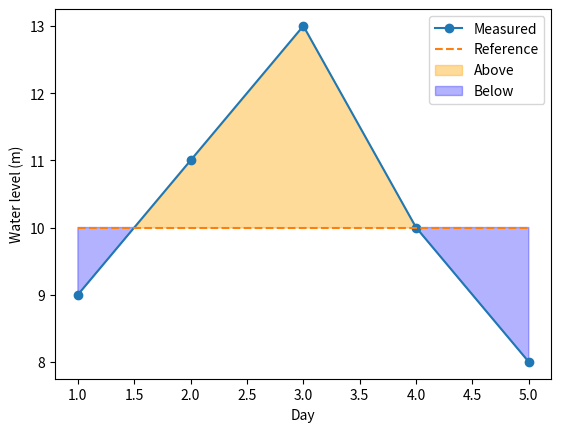

Generate this figure with matplotlib:
"""参考答案：标出水库水位超出参考线的区间"""
# 对应 PDF：14-matplotlib-full.pdf 第 25 页
# 课件核心：第25页：fill_between、两条曲线、color/alpha/label。
# 扩展：where/interpolate条件填充为扩展；面积不是水量测量。
# 案例数据（据此自行创建对象，不能照抄 examples 的数据）：
# | day | level_m | reference_m |
# |---|---|---|
# | 1 | 9 | 10 |
# | 2 | 11 | 10 |
# | 3 | 13 | 10 |
# | 4 | 10 | 10 |
# | 5 | 8 | 10 |
# 建议先做练习，再逐段对照下面的实现；assert 用于验证结果。

import numpy as np
import matplotlib.pyplot as plt
days, level = np.arange(1,6), np.array([9,11,13,10,8])
reference = np.full(5,10)
fig, ax = plt.subplots()
ax.plot(days,level,label='Measured',marker='o')
ax.plot(days,reference,label='Reference',linestyle='--')
# 扩展：where提供每个采样点是否参与填充；interpolate补上交叉处边界。
ax.fill_between(days,level,reference,where=level > reference,interpolate=True,color='orange',alpha=0.4,label='Above')
ax.fill_between(days,level,reference,where=level < reference,interpolate=True,color='blue',alpha=0.3,label='Below')
ax.set_xlabel('Day')
ax.set_ylabel('Water level (m)')
ax.legend()
counts = ((level > reference).sum(),(level == reference).sum(),(level < reference).sum())
print('\n===== counts =====')
print(counts)
assert counts == (2,1,2) and len(ax.lines) == 2 and len(ax.collections) == 2
# 横轴是天、纵轴是米，带状面积并非立方米水量，更不包含水库横截面信息。
plt.show()
plt.close(fig)
